2-way image classification set "dataset" from GitHub (MasieroGiacomo/Project); label vocabulary: human, not human.

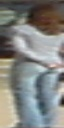
Label: human

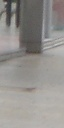
Label: not human

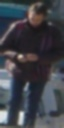
Label: human

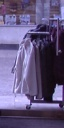
Label: not human

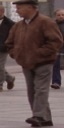
Label: human

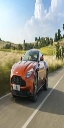
Label: not human
